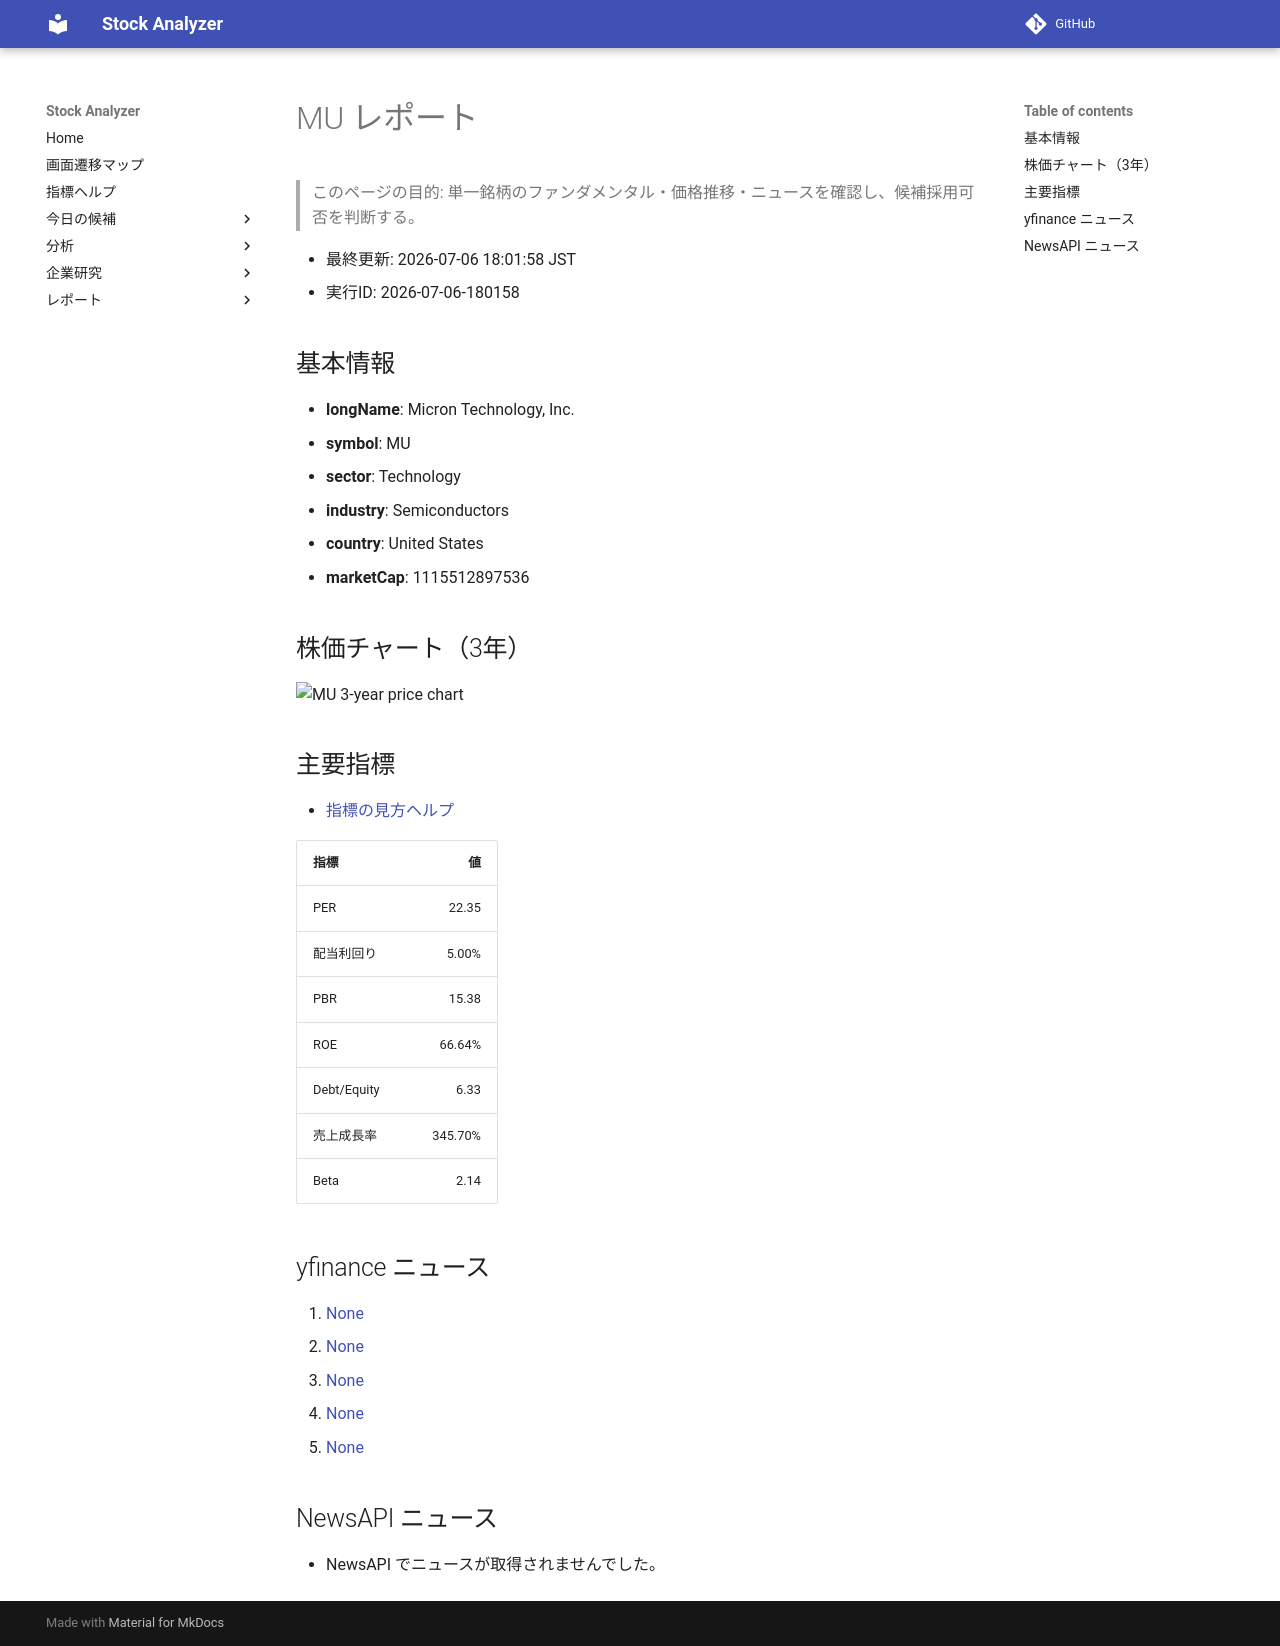

repository: Yumi-note/Making-APP · page: reports/2026-07-06/180158/MU/index.html · generator: mkdocs

# MU レポート

> このページの目的: 単一銘柄のファンダメンタル・価格推移・ニュースを確認し、候補採用可否を判断する。

- 最終更新: 2026-07-06 18:01:58 JST
- 実行ID: 2026-07-06-180158

## 基本情報

- **longName**: Micron Technology, Inc.
- **symbol**: MU
- **sector**: Technology
- **industry**: Semiconductors
- **country**: United States
- **marketCap**: 1115512897536

## 株価チャート（3年）

![MU 3-year price chart](MU_3y.png)

## 主要指標

- [指標の見方ヘルプ](../../../../indicators.md)

| 指標 | 値 |
|---|---:|
| PER | 22.35 |
| 配当利回り | 5.00% |
| PBR | 15.38 |
| ROE | 66.64% |
| Debt/Equity | 6.33 |
| 売上成長率 | 345.70% |
| Beta | 2.14 |

## yfinance ニュース

1. [None](None)
2. [None](None)
3. [None](None)
4. [None](None)
5. [None](None)

## NewsAPI ニュース

- NewsAPI でニュースが取得されませんでした。
